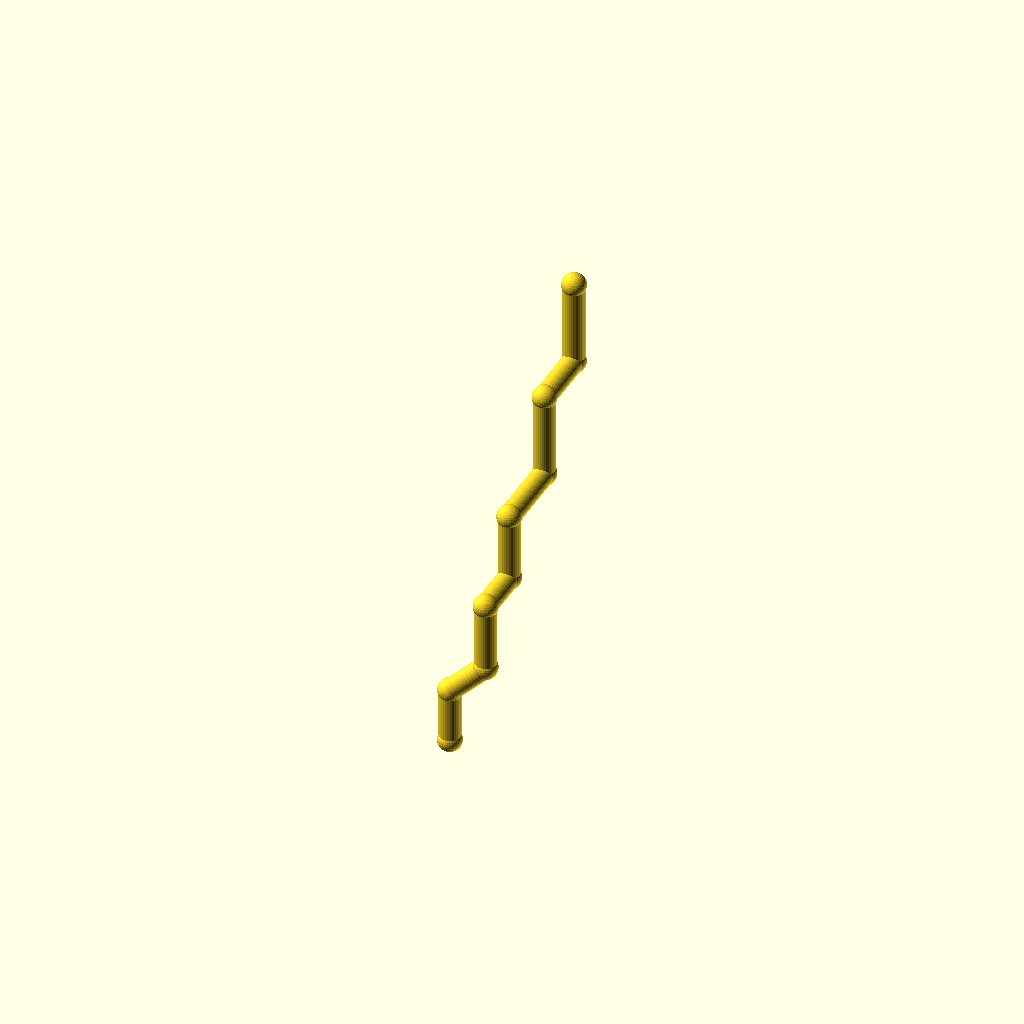
Cell 1: rendered with the file's own defaults.
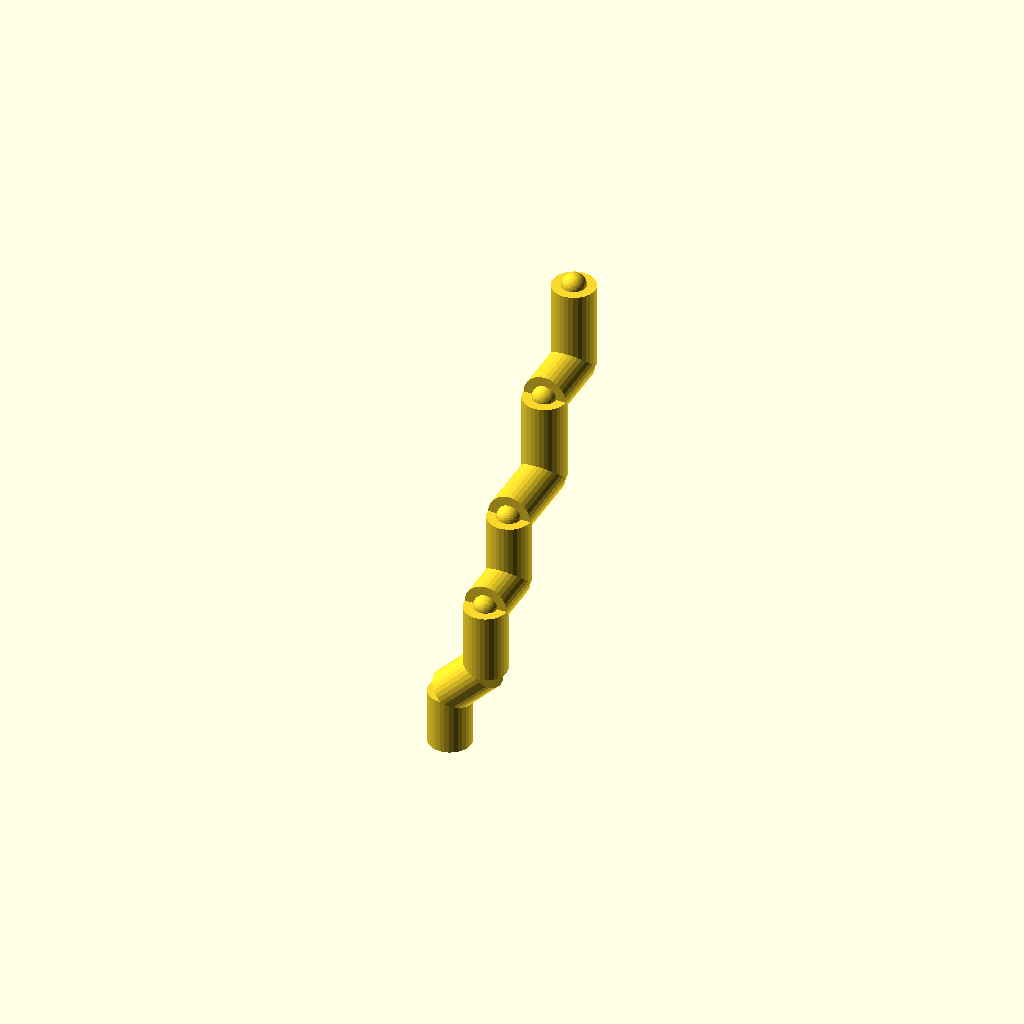
Cell 2 — pipe_r set to 10, the other parameters unchanged.
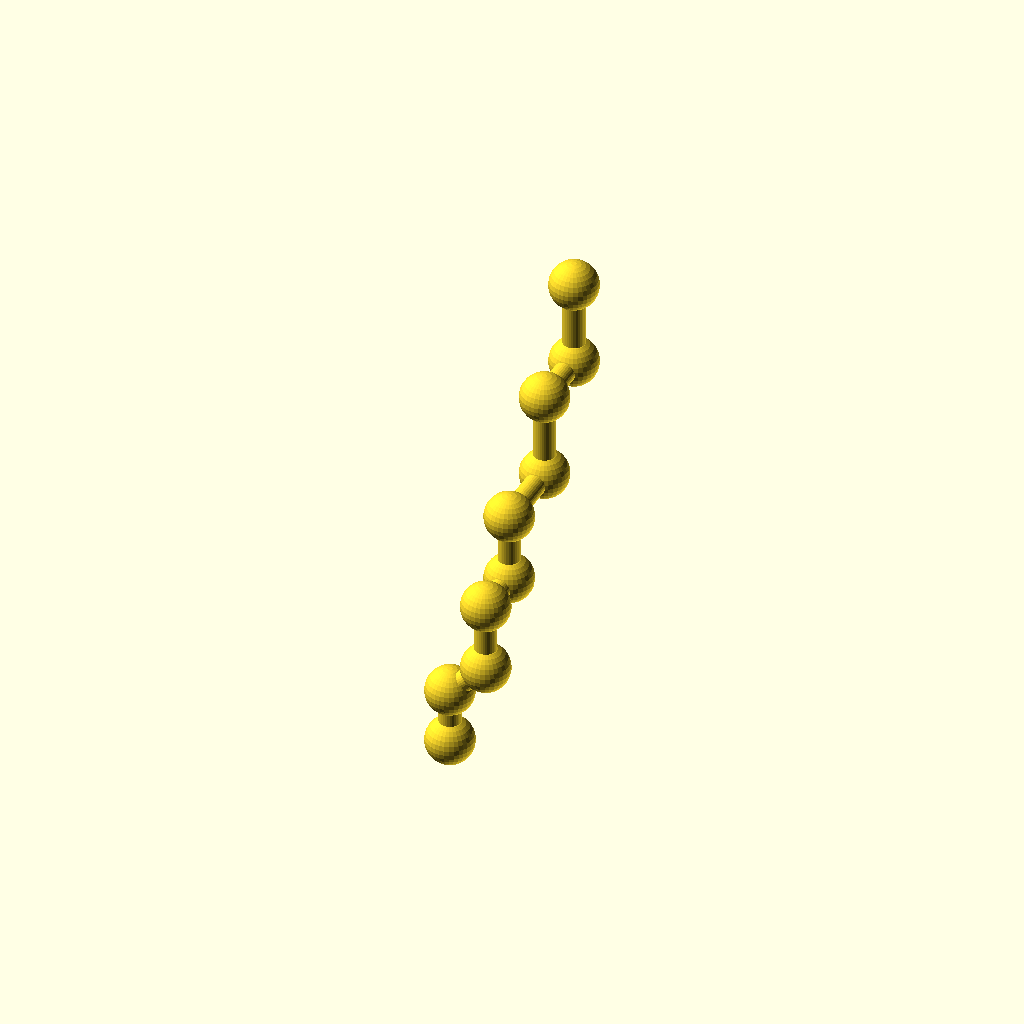
Cell 3: the same model with collar_r = 11.2.
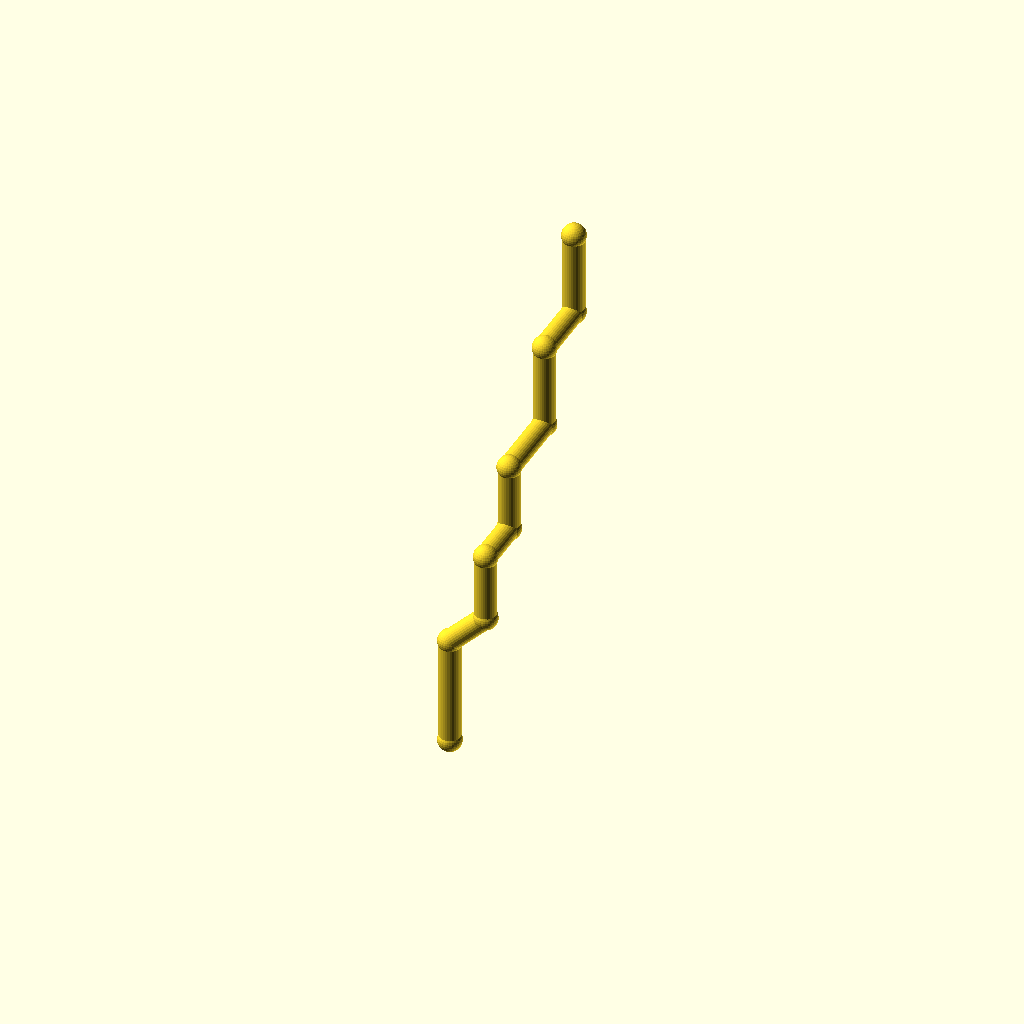
Cell 4 — leg_1 set to 52, the other parameters unchanged.
All cells are drawn from one camera (rotation 55°, 0°, 25°, orthographic, colour scheme Cornfield), so only the parameter changes between them.
Source of the model, optional_data/data/wire2/piperoutes/scene_0087.scad:
$fn = 32;

// ----------------------------------------------------------------------
// Pipe route
// ----------------------------------------------------------------------

// --- parameters (mm) ---
pipe_r = 5;               // pipe radius
collar_r = 5.6;           // joint collar radius
turn_90 = 90;             // right-angle elbow, degrees
turn_45 = 45;             // diagonal elbow angle, degrees
leg_1 = 26;               // length of pipe segment 1
leg_2 = 24;               // length of pipe segment 2
leg_3 = 32;               // length of pipe segment 3
leg_4 = 24;               // length of pipe segment 4
leg_5 = 32;               // length of pipe segment 5
leg_6 = 36;               // length of pipe segment 6
leg_7 = 40;               // length of pipe segment 7
leg_8 = 30;               // length of pipe segment 8
leg_9 = 40;               // length of pipe segment 9
segments = 9;             // number of straight pipe segments

bbox_x = (leg_2 / sqrt(2)) - (0) + 2 * collar_r;  // overall X, joints included
bbox_y = (leg_4 + leg_6 + leg_8) - (0) + 2 * collar_r;  // overall Y, joints included
bbox_z = (leg_1 + leg_2 / sqrt(2) + leg_3 + leg_5 + leg_7 + leg_9) - (0) + 2 * collar_r;  // overall Z, joints included
pipe_d = 2 * pipe_r;  // pipe outer diameter
collar_d = 2 * collar_r;  // collar diameter
p0 = [0, 0, 0];
p1 = p0 + [0, 0, 1] * leg_1;
p2 = p1 + [1 / sqrt(2), 0, 1 / sqrt(2)] * leg_2;
p3 = p2 + [0, 0, 1] * leg_3;
p4 = p3 + [0, 1, 0] * leg_4;
p5 = p4 + [0, 0, 1] * leg_5;
p6 = p5 + [0, 1, 0] * leg_6;
p7 = p6 + [0, 0, 1] * leg_7;
p8 = p7 + [0, 1, 0] * leg_8;
p9 = p8 + [0, 0, 1] * leg_9;
nodes = [p0, p1, p2, p3, p4, p5, p6, p7, p8, p9];

module member(a, b, r) {
  /* round stock from joint a to joint b, ends buried in the joint balls */
  d = b - a;
  length = norm(d);
  translate(a) rotate([0, acos(d[2] / length), atan2(d[1], d[0])])
    cylinder(h = length, r = r);
}

module joint(p, r) {
  /* ball at the joint centre, fatter than every member meeting there */
  translate(p) sphere(r = r);
}

/* members - each call is one graph edge */
member(nodes[0], nodes[1], pipe_r);
member(nodes[1], nodes[2], pipe_r);
member(nodes[2], nodes[3], pipe_r);
member(nodes[3], nodes[4], pipe_r);
member(nodes[4], nodes[5], pipe_r);
member(nodes[5], nodes[6], pipe_r);
member(nodes[6], nodes[7], pipe_r);
member(nodes[7], nodes[8], pipe_r);
member(nodes[8], nodes[9], pipe_r);

/* joint balls */
for (p = nodes) joint(p, collar_r);
Customizer parameters (derived from the source; name, type, default, range or options):
pipe_r: number, default 5
collar_r: number, default 5.6
turn_90: number, default 90
turn_45: number, default 45
leg_1: number, default 26
leg_2: number, default 24
leg_3: number, default 32
leg_4: number, default 24
leg_5: number, default 32
leg_6: number, default 36
leg_7: number, default 40
leg_8: number, default 30
leg_9: number, default 40
segments: number, default 9
p0: vector, default [0, 0, 0]
